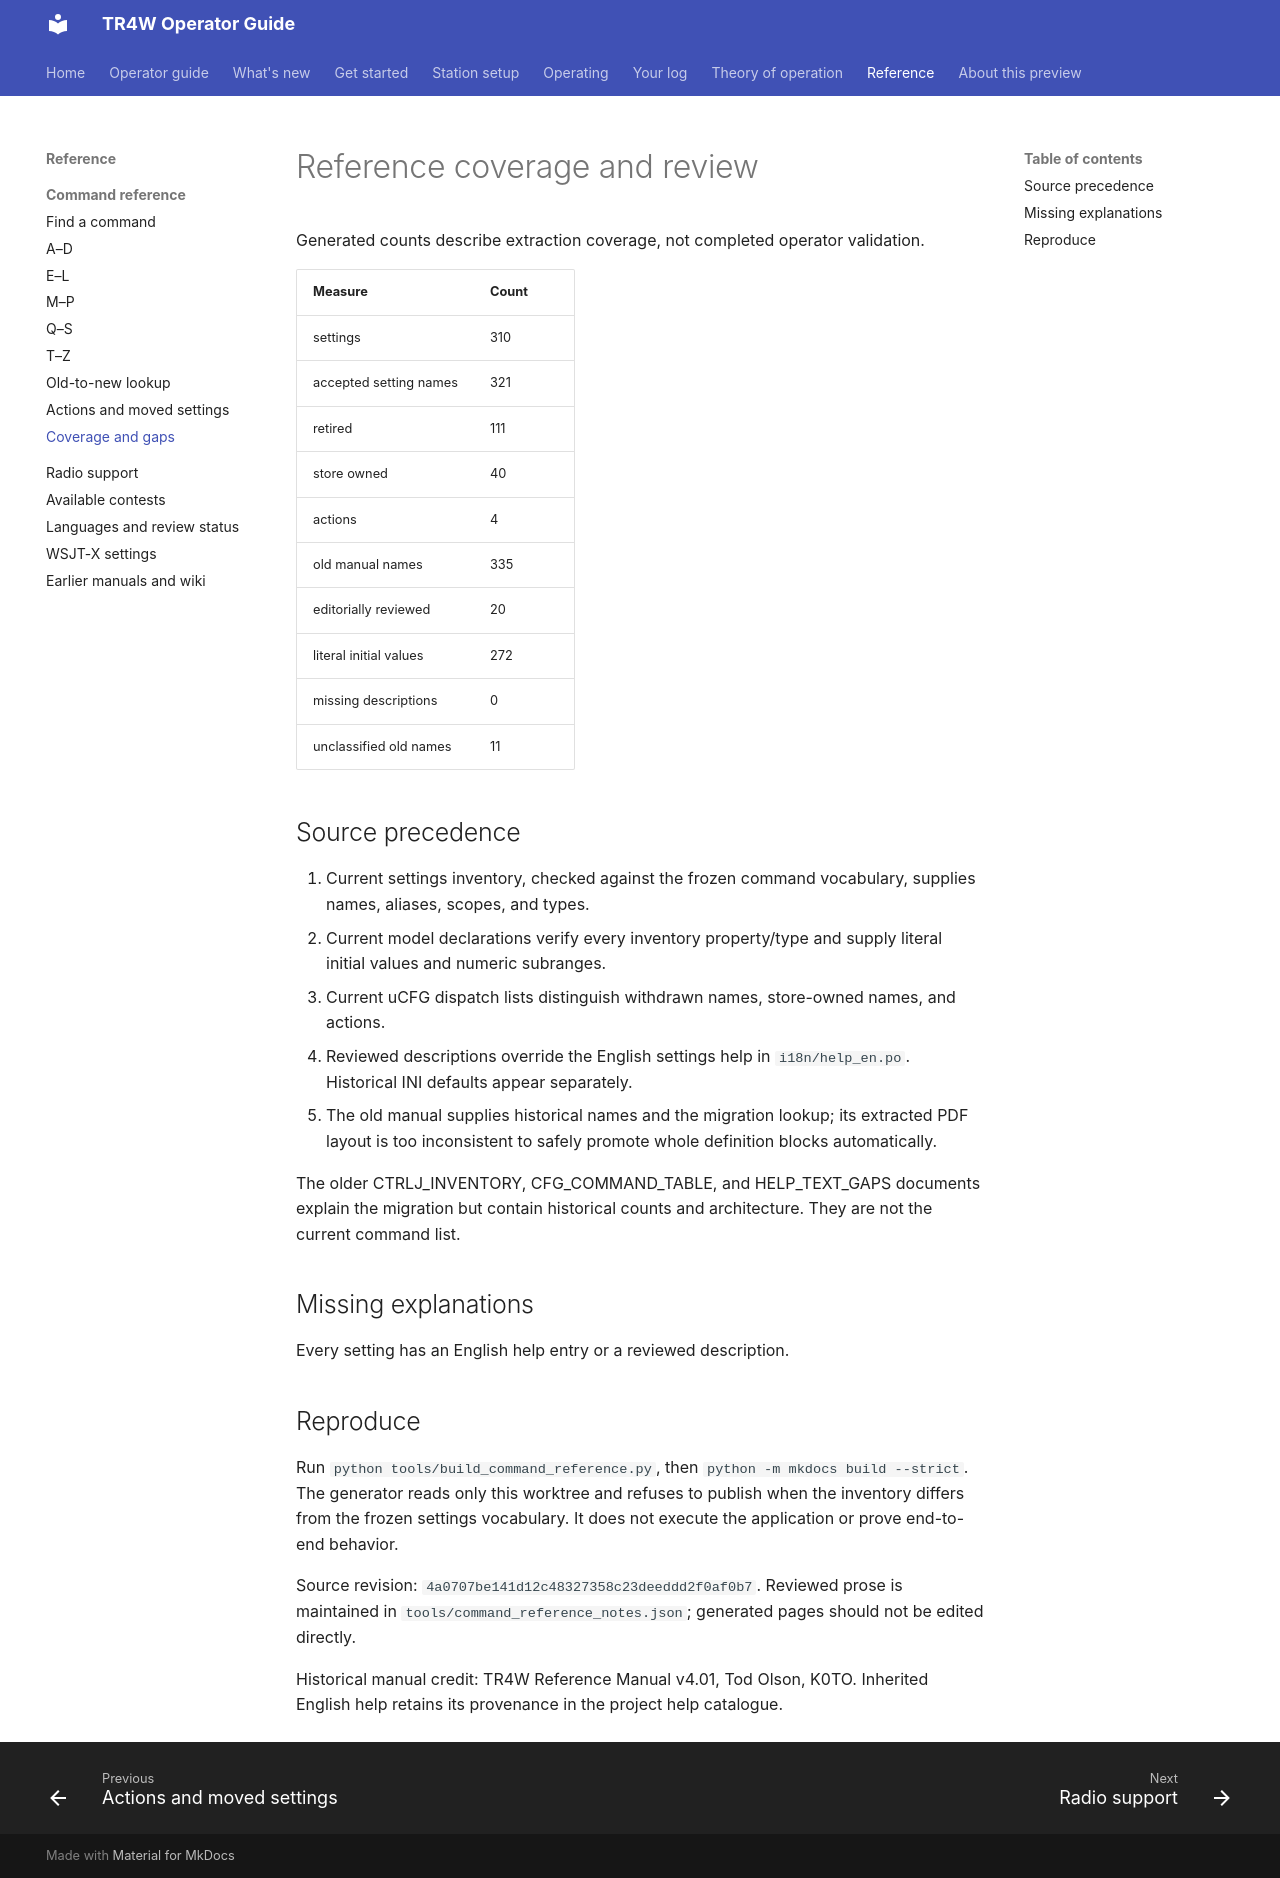

repository: TR4W/TR4W-D12 · page: reference/commands/coverage.html · generator: mkdocs

# Reference coverage and review

Generated counts describe extraction coverage, not completed operator validation.

| Measure | Count |
| --- | --- |
| settings | 310 |
| accepted setting names | 321 |
| retired | 111 |
| store owned | 40 |
| actions | 4 |
| old manual names | 335 |
| editorially reviewed | 20 |
| literal initial values | 272 |
| missing descriptions | 0 |
| unclassified old names | 11 |

## Source precedence

1. Current settings inventory, checked against the frozen command vocabulary, supplies names, aliases, scopes, and types.
2. Current model declarations verify every inventory property/type and supply literal initial values and numeric subranges.
3. Current uCFG dispatch lists distinguish withdrawn names, store-owned names, and actions.
4. Reviewed descriptions override the English settings help in `i18n/help_en.po`. Historical INI defaults appear separately.
5. The old manual supplies historical names and the migration lookup; its extracted PDF layout is too inconsistent to safely promote whole definition blocks automatically.

The older CTRLJ_INVENTORY, CFG_COMMAND_TABLE, and HELP_TEXT_GAPS documents explain the migration but contain historical counts and architecture. They are not the current command list.

## Missing explanations

Every setting has an English help entry or a reviewed description.

## Reproduce

Run `python tools/build_command_reference.py`, then `python -m mkdocs build --strict`. The generator reads only this worktree and refuses to publish when the inventory differs from the frozen settings vocabulary. It does not execute the application or prove end-to-end behavior.

Source revision: `4a0707be141d12c48327358c23deeddd2f0af0b7`. Reviewed prose is maintained in `tools/command_reference_notes.json`; generated pages should not be edited directly.

Historical manual credit: TR4W Reference Manual v4.01, Tod Olson, K0TO. Inherited English help retains its provenance in the project help catalogue.
